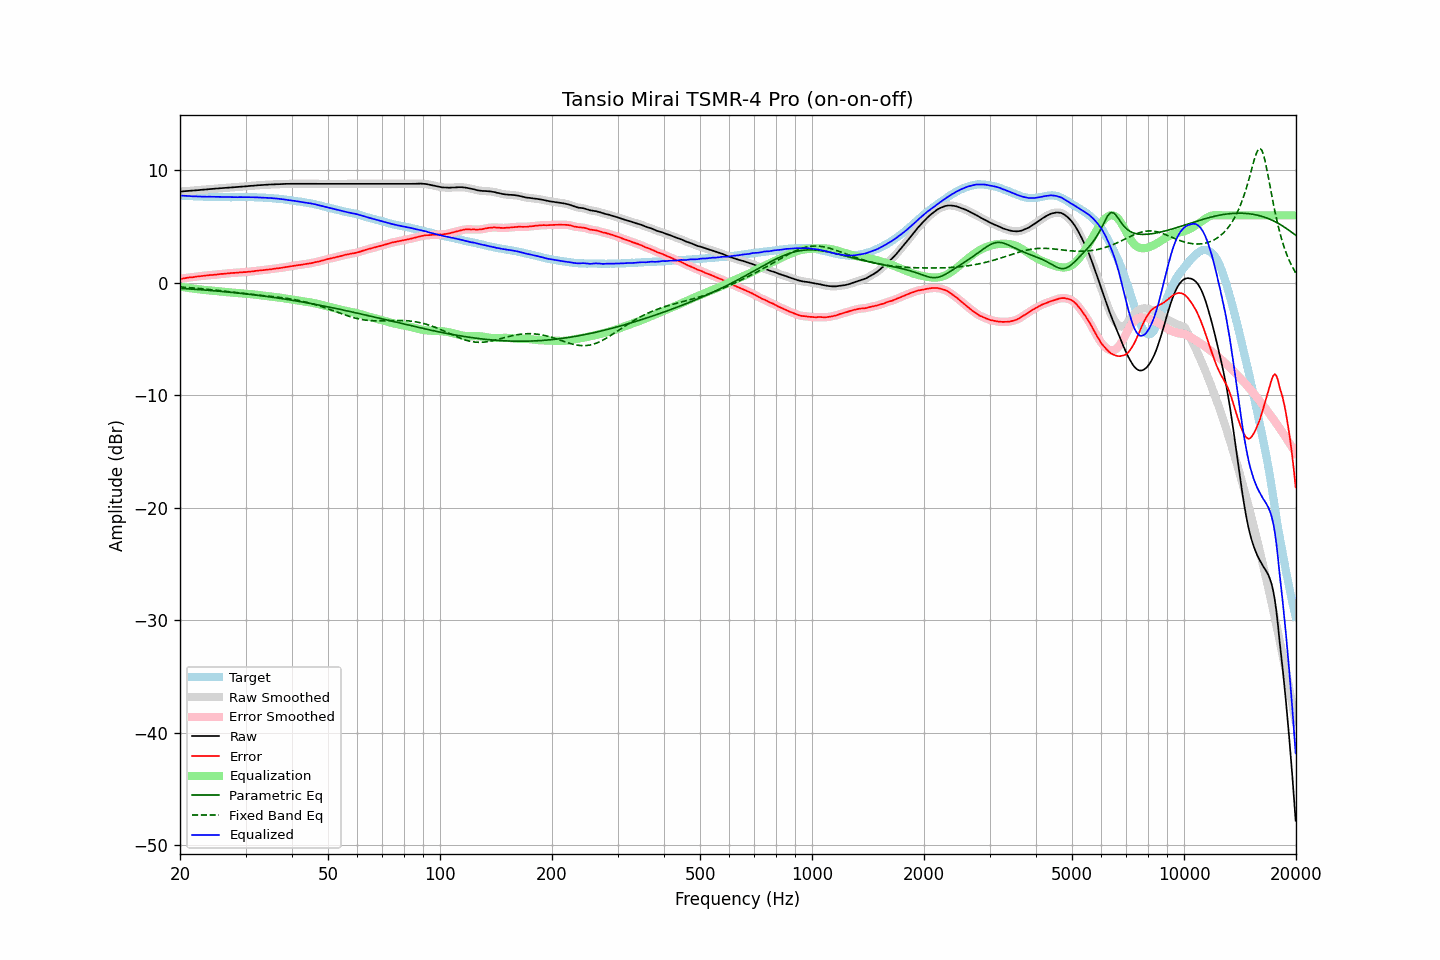

The data file committed next to this chart (first rows):
frequency, raw, error, smoothed, error_smoothed, equalization, parametric_eq, fixed_band_eq, equalized_raw, equalized_smoothed, target
20.00, 8.10, 0.34, 8.10, 0.34, -0.34, -0.49, -0.37, 7.76, 7.76, 7.77
20.20, 8.11, 0.37, 8.12, 0.36, -0.36, -0.50, -0.38, 7.75, 7.75, 7.75
20.40, 8.12, 0.39, 8.13, 0.39, -0.39, -0.51, -0.39, 7.74, 7.74, 7.74
20.61, 8.14, 0.41, 8.14, 0.41, -0.41, -0.52, -0.40, 7.74, 7.73, 7.74
20.81, 8.15, 0.44, 8.15, 0.44, -0.43, -0.53, -0.41, 7.73, 7.72, 7.72
21.02, 8.16, 0.46, 8.17, 0.46, -0.45, -0.54, -0.42, 7.71, 7.72, 7.71
21.23, 8.17, 0.48, 8.17, 0.47, -0.47, -0.55, -0.43, 7.70, 7.70, 7.70
21.44, 8.18, 0.48, 8.18, 0.48, -0.49, -0.56, -0.44, 7.69, 7.69, 7.71
21.66, 8.19, 0.50, 8.20, 0.50, -0.51, -0.57, -0.45, 7.69, 7.69, 7.70
21.87, 8.20, 0.52, 8.21, 0.52, -0.53, -0.57, -0.47, 7.68, 7.68, 7.68
22.09, 8.22, 0.55, 8.22, 0.55, -0.54, -0.58, -0.48, 7.68, 7.68, 7.67
22.31, 8.23, 0.56, 8.23, 0.56, -0.56, -0.59, -0.49, 7.67, 7.67, 7.67
22.54, 8.24, 0.58, 8.25, 0.58, -0.58, -0.60, -0.50, 7.67, 7.67, 7.66
22.76, 8.26, 0.59, 8.26, 0.60, -0.60, -0.62, -0.52, 7.67, 7.66, 7.67
22.99, 8.27, 0.61, 8.27, 0.61, -0.61, -0.63, -0.53, 7.66, 7.66, 7.66
23.22, 8.28, 0.63, 8.28, 0.63, -0.63, -0.64, -0.54, 7.65, 7.65, 7.65
23.45, 8.29, 0.64, 8.30, 0.65, -0.64, -0.65, -0.56, 7.65, 7.65, 7.65
23.69, 8.30, 0.66, 8.31, 0.66, -0.66, -0.66, -0.57, 7.65, 7.65, 7.65
23.92, 8.32, 0.68, 8.32, 0.67, -0.67, -0.67, -0.59, 7.66, 7.65, 7.65
24.16, 8.33, 0.69, 8.33, 0.68, -0.68, -0.68, -0.60, 7.65, 7.65, 7.65
24.40, 8.34, 0.69, 8.35, 0.69, -0.70, -0.69, -0.62, 7.65, 7.65, 7.66
24.65, 8.35, 0.70, 8.35, 0.70, -0.71, -0.71, -0.63, 7.65, 7.65, 7.66
24.89, 8.36, 0.72, 8.36, 0.72, -0.72, -0.72, -0.65, 7.64, 7.64, 7.64
25.14, 8.37, 0.74, 8.37, 0.74, -0.74, -0.73, -0.67, 7.64, 7.64, 7.63
25.39, 8.38, 0.75, 8.39, 0.76, -0.75, -0.74, -0.68, 7.63, 7.63, 7.63
25.65, 8.39, 0.77, 8.40, 0.77, -0.77, -0.75, -0.70, 7.63, 7.63, 7.62
25.91, 8.41, 0.79, 8.41, 0.79, -0.79, -0.77, -0.72, 7.63, 7.63, 7.62
26.16, 8.42, 0.80, 8.42, 0.80, -0.80, -0.78, -0.73, 7.62, 7.62, 7.63
26.43, 8.43, 0.82, 8.44, 0.81, -0.82, -0.79, -0.75, 7.62, 7.62, 7.62
26.69, 8.44, 0.83, 8.44, 0.83, -0.83, -0.81, -0.77, 7.62, 7.62, 7.62
26.96, 8.45, 0.84, 8.45, 0.84, -0.84, -0.82, -0.79, 7.61, 7.61, 7.62
27.23, 8.46, 0.86, 8.46, 0.86, -0.85, -0.83, -0.80, 7.61, 7.61, 7.60
27.50, 8.47, 0.87, 8.47, 0.87, -0.87, -0.85, -0.82, 7.61, 7.61, 7.60
27.77, 8.48, 0.87, 8.48, 0.88, -0.88, -0.86, -0.84, 7.61, 7.61, 7.61
28.05, 8.49, 0.88, 8.49, 0.88, -0.89, -0.88, -0.86, 7.61, 7.61, 7.61
28.33, 8.50, 0.90, 8.51, 0.89, -0.90, -0.89, -0.87, 7.61, 7.61, 7.61
28.62, 8.51, 0.91, 8.52, 0.91, -0.91, -0.91, -0.89, 7.61, 7.61, 7.61
28.90, 8.53, 0.92, 8.53, 0.92, -0.92, -0.92, -0.91, 7.62, 7.61, 7.62
29.19, 8.54, 0.93, 8.54, 0.93, -0.93, -0.94, -0.93, 7.62, 7.62, 7.61
29.48, 8.55, 0.94, 8.55, 0.94, -0.94, -0.95, -0.94, 7.62, 7.62, 7.61
29.78, 8.56, 0.95, 8.57, 0.95, -0.95, -0.97, -0.96, 7.61, 7.62, 7.61
30.08, 8.57, 0.95, 8.58, 0.96, -0.96, -0.98, -0.97, 7.61, 7.62, 7.63
30.38, 8.59, 0.98, 8.59, 0.97, -0.97, -1.00, -0.99, 7.62, 7.62, 7.62
30.68, 8.60, 0.99, 8.60, 0.99, -0.99, -1.02, -1.01, 7.62, 7.62, 7.61
30.99, 8.61, 1.00, 8.61, 1.00, -1.00, -1.03, -1.02, 7.61, 7.61, 7.61
31.30, 8.62, 1.01, 8.63, 1.01, -1.02, -1.05, -1.04, 7.61, 7.61, 7.61
31.61, 8.63, 1.03, 8.64, 1.03, -1.04, -1.07, -1.05, 7.60, 7.60, 7.61
31.93, 8.65, 1.06, 8.65, 1.05, -1.05, -1.09, -1.07, 7.60, 7.60, 7.60
32.24, 8.66, 1.07, 8.66, 1.07, -1.07, -1.10, -1.08, 7.60, 7.59, 7.59
32.57, 8.67, 1.09, 8.68, 1.09, -1.09, -1.12, -1.10, 7.59, 7.59, 7.58
32.89, 8.68, 1.11, 8.68, 1.10, -1.10, -1.14, -1.11, 7.58, 7.58, 7.58
33.22, 8.69, 1.12, 8.70, 1.12, -1.12, -1.16, -1.13, 7.57, 7.58, 7.58
33.55, 8.70, 1.13, 8.70, 1.14, -1.14, -1.18, -1.14, 7.57, 7.57, 7.57
33.89, 8.71, 1.15, 8.71, 1.15, -1.15, -1.20, -1.16, 7.56, 7.56, 7.56
34.23, 8.71, 1.17, 8.72, 1.17, -1.17, -1.21, -1.17, 7.55, 7.55, 7.55
34.57, 8.72, 1.18, 8.73, 1.18, -1.18, -1.23, -1.18, 7.54, 7.54, 7.54
34.92, 8.73, 1.20, 8.73, 1.20, -1.20, -1.25, -1.20, 7.53, 7.53, 7.53
35.27, 8.74, 1.21, 8.74, 1.22, -1.22, -1.27, -1.21, 7.53, 7.52, 7.54
35.62, 8.74, 1.24, 8.75, 1.24, -1.24, -1.29, -1.23, 7.51, 7.51, 7.50
35.97, 8.75, 1.25, 8.75, 1.25, -1.25, -1.31, -1.25, 7.50, 7.50, 7.50
... 635 more rows
